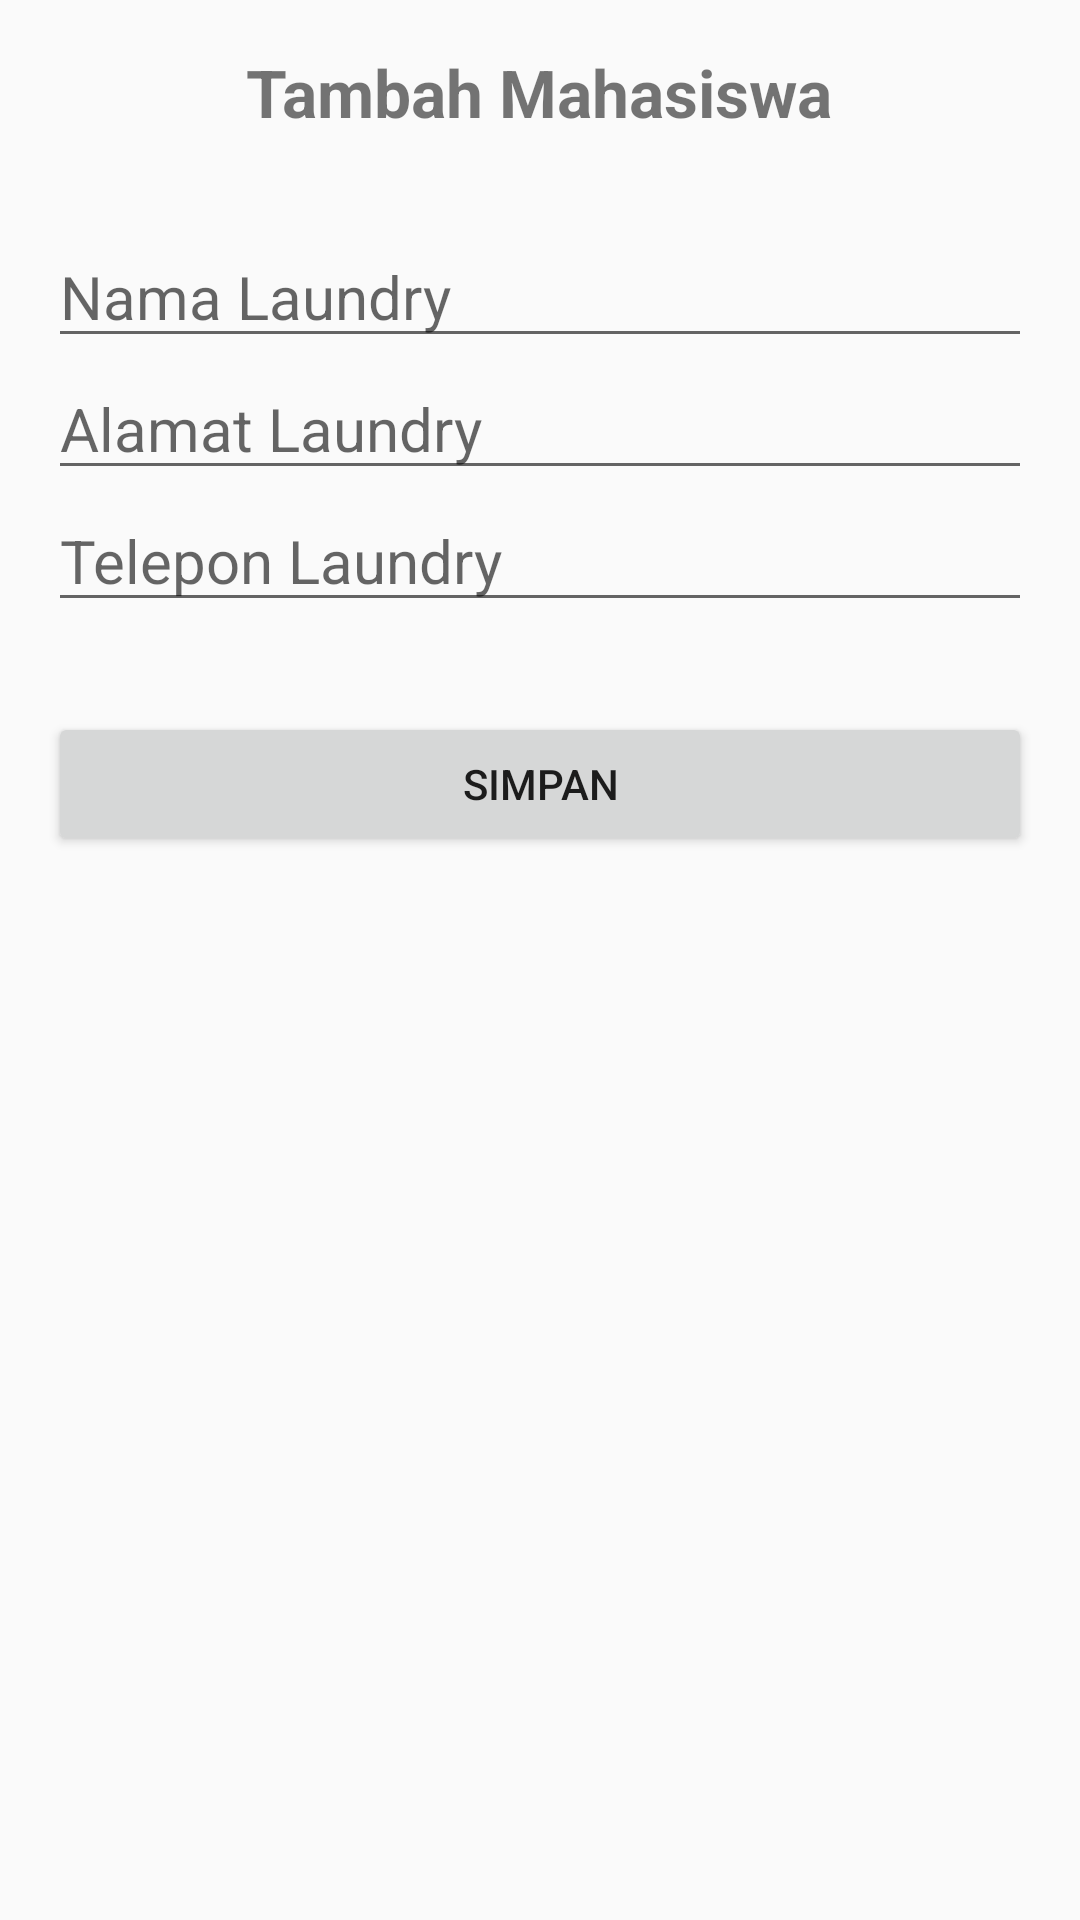

The Android layout XML behind this screen, and the referenced resources:
<!-- AndroidManifest.xml: application theme AppTheme -->
<!-- res/layout/activity_tambah.xml -->
<?xml version="1.0" encoding="utf-8"?>
<LinearLayout xmlns:android="http://schemas.android.com/apk/res/android"
    xmlns:app="http://schemas.android.com/apk/res-auto"
    xmlns:tools="http://schemas.android.com/tools"
    android:layout_width="match_parent"
    android:layout_height="match_parent"
    android:orientation="vertical"
    android:padding="16dp"
    tools:context=".Activity.TambahActivity">

    <TextView
        android:layout_width="wrap_content"
        android:layout_height="wrap_content"
        android:text="Tambah Mahasiswa"
        android:textSize="22sp"
        android:textStyle="bold"
        android:layout_gravity="center"
        android:layout_marginBottom="30dp"
        />

    <EditText
        android:id="@+id/et_nama"
        android:layout_width="match_parent"
        android:layout_height="wrap_content"
        android:hint="Nama Laundry"
        android:textSize="20sp"
        android:inputType="text"
        />

    <EditText
        android:id="@+id/et_alamat"
        android:layout_width="match_parent"
        android:layout_height="wrap_content"
        android:hint="Alamat Laundry"
        android:maxLines="2"
        android:textSize="20sp"
        android:inputType="text"
        />

    <EditText
        android:id="@+id/et_telepon"
        android:layout_width="match_parent"
        android:layout_height="wrap_content"
        android:hint="Telepon Laundry"
        android:textSize="20sp"
        android:inputType="phone"
        />

    <Button
        android:id="@+id/btn_simpan"
        android:layout_width="match_parent"
        android:layout_height="wrap_content"
        android:text="Simpan"
        android:layout_marginTop="30dp"

        />

</LinearLayout>
<!-- resources referenced by this layout -->
<resources>
  <style name="AppTheme" parent="Theme.AppCompat.Light.NoActionBar">
          
          <item name="colorPrimary">@color/colorPrimary</item>
          <item name="colorPrimaryDark">@color/colorPrimaryDark</item>
          <item name="colorAccent">@color/colorAccent</item>
      </style>
  <!-- not gathered from this repository: default colours our renderer supplied (Android Studio template values) -->
  <color name="colorPrimary">#FF6200EE</color>
  <color name="colorPrimaryDark">#FF3700B3</color>
  <color name="colorAccent">#FF03DAC5</color>
</resources>
